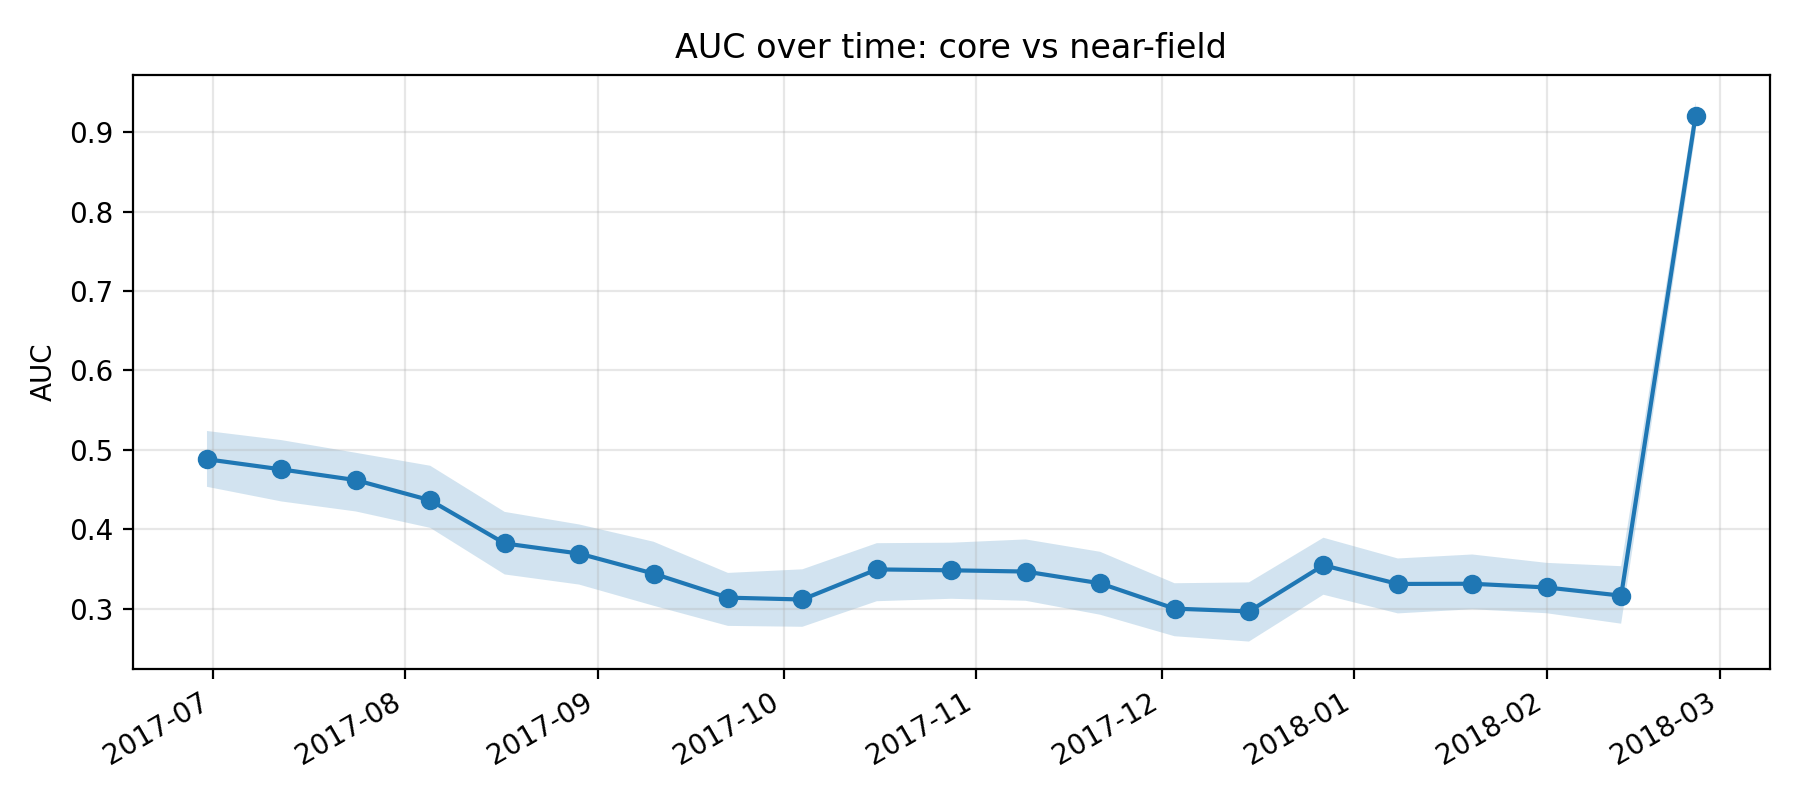

Values plotted in this chart, from the file beside it:
k, epoch_col, epoch_date, auc, auc_ci_lo, auc_ci_hi, perm_p_value, is_near_event_window
11, D20170630, 2017-06-30, 0.4881, 0.4534, 0.5237, , 0
12, D20170712, 2017-07-12, 0.4753, 0.4349, 0.5122, , 0
13, D20170724, 2017-07-24, 0.4618, 0.4223, 0.4962, , 0
14, D20170805, 2017-08-05, 0.4363, 0.4016, 0.4799, , 0
15, D20170817, 2017-08-17, 0.382, 0.3429, 0.4217, , 0
16, D20170829, 2017-08-29, 0.3692, 0.3302, 0.4059, , 0
17, D20170910, 2017-09-10, 0.344, 0.3035, 0.3842, , 0
18, D20170922, 2017-09-22, 0.3137, 0.2781, 0.3449, , 0
19, D20171004, 2017-10-04, 0.3114, 0.277, 0.3494, , 0
20, D20171016, 2017-10-16, 0.3493, 0.3092, 0.3823, , 0
21, D20171028, 2017-10-28, 0.3481, 0.3123, 0.3829, , 0
22, D20171109, 2017-11-09, 0.3466, 0.3097, 0.387, , 0
23, D20171121, 2017-11-21, 0.3318, 0.2922, 0.3715, , 0
24, D20171203, 2017-12-03, 0.2998, 0.2651, 0.3319, , 0
25, D20171215, 2017-12-15, 0.2964, 0.2584, 0.3329, , 0
26, D20171227, 2017-12-27, 0.3545, 0.3174, 0.3892, 1.0, 1
27, D20180108, 2018-01-08, 0.331, 0.2938, 0.3631, 1.0, 1
28, D20180120, 2018-01-20, 0.3312, 0.2991, 0.3681, 1.0, 1
29, D20180201, 2018-02-01, 0.3265, 0.294, 0.3575, 1.0, 1
30, D20180213, 2018-02-13, 0.3162, 0.2809, 0.3533, 1.0, 1
31, D20180225, 2018-02-25, 0.9208, 0.8988, 0.9387, , 0
